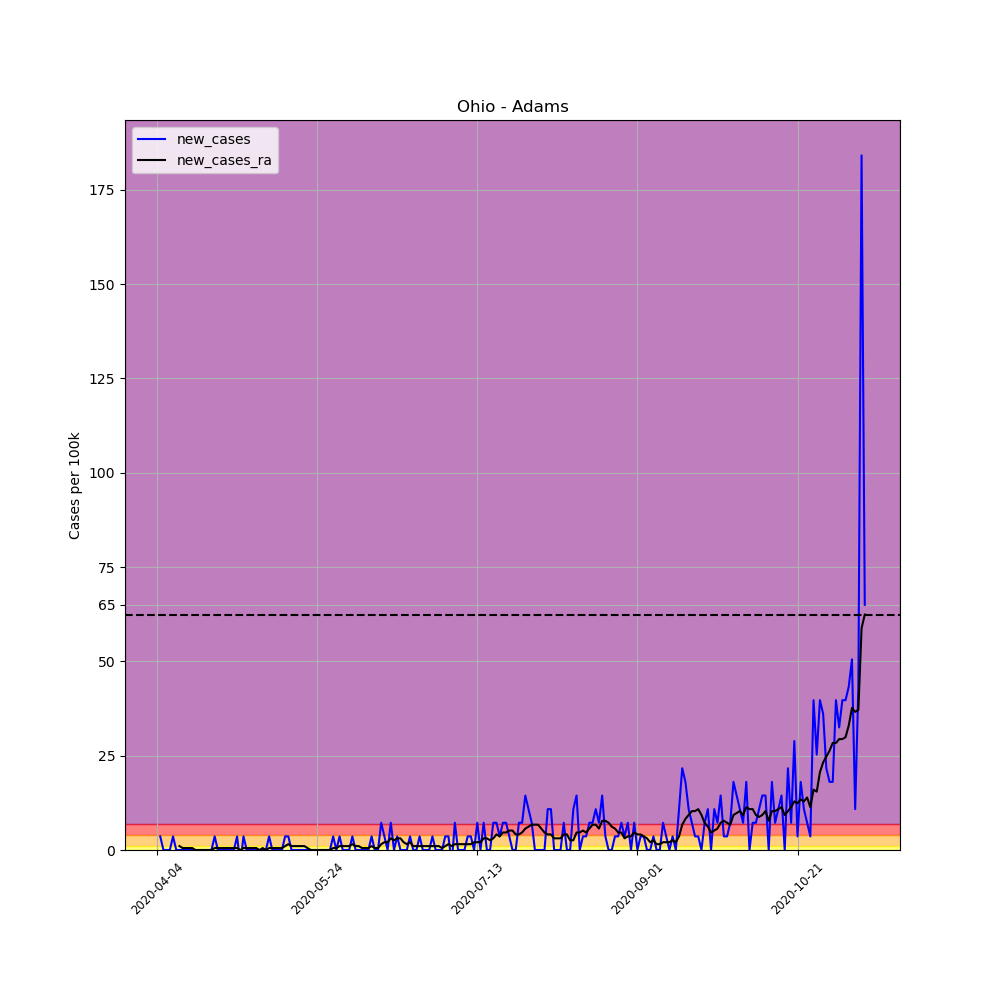

The data file committed next to this chart (first rows):
, date, county, state, fips, cases, deaths, COUNTY, STNAME, CTYNAME, POPESTIMATE2019, per_100k, per_100k_ra, new_cases, new_cases_ra
552854, 2020-04-04, Adams, Ohio, 39001, 1, 0, 1, Ohio, Adams, 27698, 3.61, , , 
552855, 2020-04-05, Adams, Ohio, 39001, 2, 0, 1, Ohio, Adams, 27698, 7.221, , 3.61, 
552856, 2020-04-06, Adams, Ohio, 39001, 2, 0, 1, Ohio, Adams, 27698, 7.221, , 0.0, 
552857, 2020-04-07, Adams, Ohio, 39001, 2, 0, 1, Ohio, Adams, 27698, 7.221, , 0.0, 
552858, 2020-04-08, Adams, Ohio, 39001, 2, 0, 1, Ohio, Adams, 27698, 7.221, , 0.0, 
552859, 2020-04-09, Adams, Ohio, 39001, 3, 0, 1, Ohio, Adams, 27698, 10.83, , 3.61, 
552860, 2020-04-10, Adams, Ohio, 39001, 3, 0, 1, Ohio, Adams, 27698, 10.83, 7.737, 0.0, 
552861, 2020-04-11, Adams, Ohio, 39001, 3, 0, 1, Ohio, Adams, 27698, 10.83, 8.768, 0.0, 1.032
552862, 2020-04-12, Adams, Ohio, 39001, 3, 0, 1, Ohio, Adams, 27698, 10.83, 9.284, 0.0, 0.5158
552863, 2020-04-13, Adams, Ohio, 39001, 3, 0, 1, Ohio, Adams, 27698, 10.83, 9.8, 0.0, 0.5158
552864, 2020-04-14, Adams, Ohio, 39001, 3, 0, 1, Ohio, Adams, 27698, 10.83, 10.32, 0.0, 0.5158
552865, 2020-04-15, Adams, Ohio, 39001, 3, 0, 1, Ohio, Adams, 27698, 10.83, 10.83, 0.0, 0.5158
552866, 2020-04-16, Adams, Ohio, 39001, 3, 0, 1, Ohio, Adams, 27698, 10.83, 10.83, 0.0, 6.344131569286608e-17
552867, 2020-04-17, Adams, Ohio, 39001, 3, 0, 1, Ohio, Adams, 27698, 10.83, 10.83, 0.0, 6.344131569286608e-17
552868, 2020-04-18, Adams, Ohio, 39001, 3, 0, 1, Ohio, Adams, 27698, 10.83, 10.83, 0.0, 6.344131569286608e-17
552869, 2020-04-19, Adams, Ohio, 39001, 3, 0, 1, Ohio, Adams, 27698, 10.83, 10.83, 0.0, 6.344131569286608e-17
552870, 2020-04-20, Adams, Ohio, 39001, 3, 0, 1, Ohio, Adams, 27698, 10.83, 10.83, 0.0, 6.344131569286608e-17
552871, 2020-04-21, Adams, Ohio, 39001, 3, 0, 1, Ohio, Adams, 27698, 10.83, 10.83, 0.0, 6.344131569286608e-17
552872, 2020-04-22, Adams, Ohio, 39001, 4, 0, 1, Ohio, Adams, 27698, 14.44, 11.35, 3.61, 0.5158
552873, 2020-04-23, Adams, Ohio, 39001, 4, 0, 1, Ohio, Adams, 27698, 14.44, 11.86, 0.0, 0.5158
552874, 2020-04-24, Adams, Ohio, 39001, 4, 0, 1, Ohio, Adams, 27698, 14.44, 12.38, 0.0, 0.5158
552875, 2020-04-25, Adams, Ohio, 39001, 4, 0, 1, Ohio, Adams, 27698, 14.44, 12.89, 0.0, 0.5158
552876, 2020-04-26, Adams, Ohio, 39001, 4, 0, 1, Ohio, Adams, 27698, 14.44, 13.41, 0.0, 0.5158
552877, 2020-04-27, Adams, Ohio, 39001, 4, 0, 1, Ohio, Adams, 27698, 14.44, 13.93, 0.0, 0.5158
552878, 2020-04-28, Adams, Ohio, 39001, 4, 0, 1, Ohio, Adams, 27698, 14.44, 14.44, 0.0, 0.5158
552879, 2020-04-29, Adams, Ohio, 39001, 5, 0, 1, Ohio, Adams, 27698, 18.05, 14.96, 3.61, 0.5158
552880, 2020-04-30, Adams, Ohio, 39001, 4, 0, 1, Ohio, Adams, 27698, 14.44, 14.96, -3.61, 0.0
552881, 2020-05-01, Adams, Ohio, 39001, 5, 0, 1, Ohio, Adams, 27698, 18.05, 15.47, 3.61, 0.5158
552882, 2020-05-02, Adams, Ohio, 39001, 5, 0, 1, Ohio, Adams, 27698, 18.05, 15.99, 0.0, 0.5158
552883, 2020-05-03, Adams, Ohio, 39001, 5, 0, 1, Ohio, Adams, 27698, 18.05, 16.5, 0.0, 0.5158
552884, 2020-05-04, Adams, Ohio, 39001, 5, 0, 1, Ohio, Adams, 27698, 18.05, 17.02, 0.0, 0.5158
552885, 2020-05-05, Adams, Ohio, 39001, 5, 0, 1, Ohio, Adams, 27698, 18.05, 17.54, 0.0, 0.5158
552886, 2020-05-06, Adams, Ohio, 39001, 5, 0, 1, Ohio, Adams, 27698, 18.05, 17.54, 0.0, 0.0
552887, 2020-05-07, Adams, Ohio, 39001, 5, 0, 1, Ohio, Adams, 27698, 18.05, 18.05, 0.0, 0.5158
552888, 2020-05-08, Adams, Ohio, 39001, 5, 0, 1, Ohio, Adams, 27698, 18.05, 18.05, 0.0, 0.0
552889, 2020-05-09, Adams, Ohio, 39001, 6, 0, 1, Ohio, Adams, 27698, 21.66, 18.57, 3.61, 0.5158
552890, 2020-05-10, Adams, Ohio, 39001, 6, 0, 1, Ohio, Adams, 27698, 21.66, 19.08, 0.0, 0.5158
552891, 2020-05-11, Adams, Ohio, 39001, 6, 0, 1, Ohio, Adams, 27698, 21.66, 19.6, 0.0, 0.5158
552892, 2020-05-12, Adams, Ohio, 39001, 6, 0, 1, Ohio, Adams, 27698, 21.66, 20.11, 0.0, 0.5158
552893, 2020-05-13, Adams, Ohio, 39001, 6, 0, 1, Ohio, Adams, 27698, 21.66, 20.63, 0.0, 0.5158
552894, 2020-05-14, Adams, Ohio, 39001, 7, 0, 1, Ohio, Adams, 27698, 25.27, 21.66, 3.61, 1.032
552895, 2020-05-15, Adams, Ohio, 39001, 8, 0, 1, Ohio, Adams, 27698, 28.88, 23.21, 3.61, 1.547
552896, 2020-05-16, Adams, Ohio, 39001, 8, 0, 1, Ohio, Adams, 27698, 28.88, 24.24, 0.0, 1.032
552897, 2020-05-17, Adams, Ohio, 39001, 8, 0, 1, Ohio, Adams, 27698, 28.88, 25.27, 0.0, 1.032
552898, 2020-05-18, Adams, Ohio, 39001, 8, 1, 1, Ohio, Adams, 27698, 28.88, 26.3, 0.0, 1.032
552899, 2020-05-19, Adams, Ohio, 39001, 8, 1, 1, Ohio, Adams, 27698, 28.88, 27.34, 0.0, 1.032
552900, 2020-05-20, Adams, Ohio, 39001, 8, 1, 1, Ohio, Adams, 27698, 28.88, 28.37, 0.0, 1.032
552901, 2020-05-21, Adams, Ohio, 39001, 8, 1, 1, Ohio, Adams, 27698, 28.88, 28.88, 0.0, 0.5158
552902, 2020-05-22, Adams, Ohio, 39001, 8, 1, 1, Ohio, Adams, 27698, 28.88, 28.88, 0.0, 0.0
552903, 2020-05-23, Adams, Ohio, 39001, 8, 1, 1, Ohio, Adams, 27698, 28.88, 28.88, 0.0, 0.0
552904, 2020-05-24, Adams, Ohio, 39001, 8, 1, 1, Ohio, Adams, 27698, 28.88, 28.88, 0.0, 0.0
552905, 2020-05-25, Adams, Ohio, 39001, 8, 1, 1, Ohio, Adams, 27698, 28.88, 28.88, 0.0, 0.0
552906, 2020-05-26, Adams, Ohio, 39001, 8, 1, 1, Ohio, Adams, 27698, 28.88, 28.88, 0.0, 0.0
552907, 2020-05-27, Adams, Ohio, 39001, 8, 1, 1, Ohio, Adams, 27698, 28.88, 28.88, 0.0, 0.0
552908, 2020-05-28, Adams, Ohio, 39001, 8, 1, 1, Ohio, Adams, 27698, 28.88, 28.88, 0.0, 0.0
552909, 2020-05-29, Adams, Ohio, 39001, 9, 1, 1, Ohio, Adams, 27698, 32.49, 29.4, 3.61, 0.5158
552910, 2020-05-30, Adams, Ohio, 39001, 9, 1, 1, Ohio, Adams, 27698, 32.49, 29.91, 0.0, 0.5158
552911, 2020-05-31, Adams, Ohio, 39001, 10, 1, 1, Ohio, Adams, 27698, 36.1, 30.95, 3.61, 1.032
552912, 2020-06-01, Adams, Ohio, 39001, 10, 1, 1, Ohio, Adams, 27698, 36.1, 31.98, 0.0, 1.032
552913, 2020-06-02, Adams, Ohio, 39001, 10, 1, 1, Ohio, Adams, 27698, 36.1, 33.01, 0.0, 1.032
... 162 more rows
